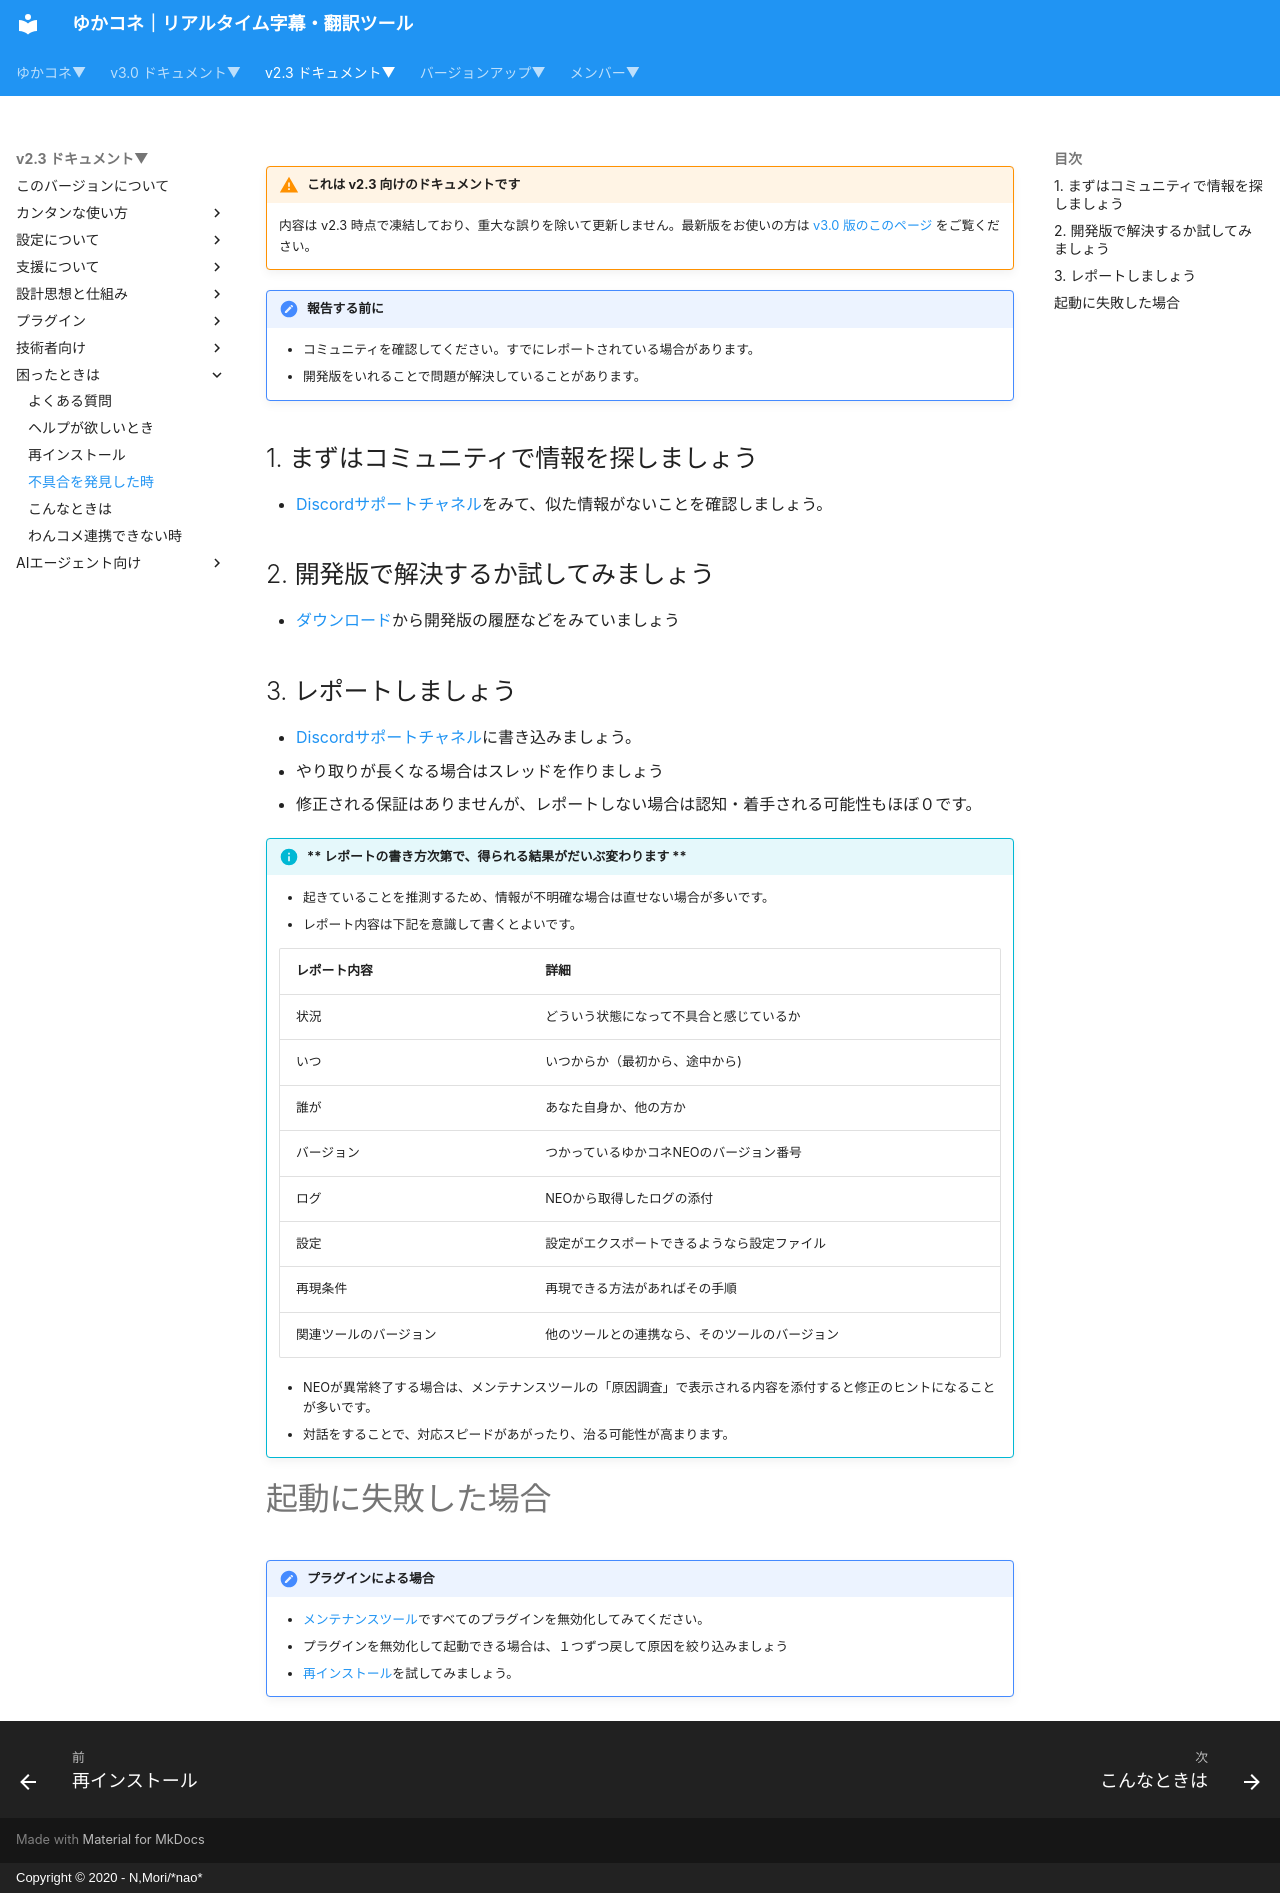

repository: nmori/yncneo-Docs-Src · page: v2.3/qa/report/index.html · generator: mkdocs · copyright: Copyright © 2020 - N,Mori/*nao*

<!-- version-banner -->
!!! warning "これは v2.3 向けのドキュメントです"
    内容は v2.3 時点で凍結しており、重大な誤りを除いて更新しません。最新版をお使いの方は [v3.0 版のこのページ](../../v3.0/qa/report.md) をご覧ください。


!!! Notice "報告する前に"
    * コミュニティを確認してください。すでにレポートされている場合があります。
    * 開発版をいれることで問題が解決していることがあります。


## 1. まずはコミュニティで情報を探しましょう

* [Discordサポートチャネル](https://discord.com/channels/539815056939024386/980974625792073728)をみて、似た情報がないことを確認しましょう。

## 2. 開発版で解決するか試してみましょう

*  [ダウンロード](../../download.md)から開発版の履歴などをみていましょう

## 3. レポートしましょう

* [Discordサポートチャネル](https://discord.com/channels/539815056939024386/980974625792073728)に書き込みましょう。
* やり取りが長くなる場合はスレッドを作りましょう
* 修正される保証はありませんが、レポートしない場合は認知・着手される可能性もほぼ０です。


!!! Info "** レポートの書き方次第で、得られる結果がだいぶ変わります **"
    * 起きていることを推測するため、情報が不明確な場合は直せない場合が多いです。
    * レポート内容は下記を意識して書くとよいです。

    |レポート内容|詳細|
    |:----------|:---|
    |状況|どういう状態になって不具合と感じているか|
    |いつ|いつからか（最初から、途中から)|
    |誰が|あなた自身か、他の方か|
    |バージョン|つかっているゆかコネNEOのバージョン番号|
    |ログ|NEOから取得したログの添付|
    |設定|設定がエクスポートできるようなら設定ファイル|
    |再現条件|再現できる方法があればその手順|
    |関連ツールのバージョン|他のツールとの連携なら、そのツールのバージョン|

    * NEOが異常終了する場合は、メンテナンスツールの「原因調査」で表示される内容を添付すると修正のヒントになることが多いです。
    * 対話をすることで、対応スピードがあがったり、治る可能性が高まります。

# 起動に失敗した場合
!!! Tips "プラグインによる場合"
    * [メンテナンスツール](reinstall.md)ですべてのプラグインを無効化してみてください。
    * プラグインを無効化して起動できる場合は、１つずつ戻して原因を絞り込みましょう
    * [再インストール](reinstall.md)を試してみましょう。
